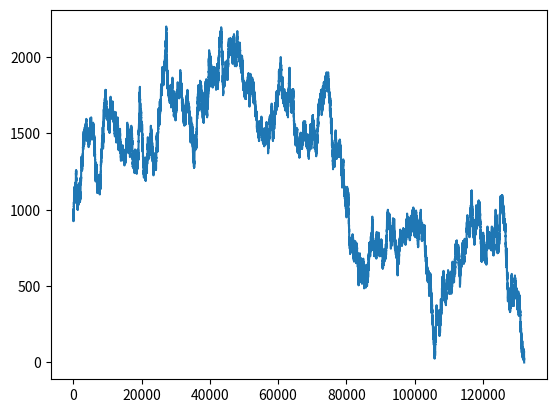

Reproduce this figure in Python.
import random
import matplotlib.pyplot as plt
import numpy as np

balance = 1000
threshold = 4
count = 0
history = []

while balance > 0:
    count += 1
    result = 0
    for i in range(3):
        result += random.choice(range(1, 7))

    prediction = random.choice(['押大', '押小'])
    if result >= 9 and prediction == '押大':
        balance += 5
    elif result < 9 and prediction == '押小':
        balance += 5
    else:
        balance -= 5

    print(str(count) + ' 次')
    print(balance)
    history.append(balance)

plt.plot(history)
plt.show()

for i in range(100):
    print(random.choice(["JGood", "is", "a", "handsome", "boy"]))

# class Solution:
#     def twoSum(self, nums, target):
#         """
#         :type nums: List[int]
#         :type target: int
#         :rtype: List[int]
#         """
#         # num_dict = {}
#         # for i, v in enumerate(nums):
#         #     rem = target - v
#         #     if rem in num_dict:
#         #         return [num_dict[rem], i]
#         #     num_dict[v] = i
#         #     print(num_dict)
#         # return None

#         num_list = []
#         for i, v in enumerate(nums):
#             rem = target - v
#             if rem in num_list:
#                 return [num_list.index(rem), i]
#             num_list.append(v)
#         return None

# s = Solution()
# print(s.twoSum([3, 5, 2, 4, 8, 1, 2, 777, 15], 6))
# print(list(v for i, v in enumerate([3, 2, 4, 15]) if v < 6))

# num_dict = {3: 0, 1: 1, 4: 2, 2: 3, -2: 4, 5: 5}

# l = [1, 5, 6, 2]
# if 5 in l:
#     print(l.index(5))

# a = np.array([[1, 4], [2, 5], [3, 6]])
# b = np.array([1, 2]).reshape(2, 1)

# class Solution:
#     def twoSum(self, nums, target):
#         """
#         :type nums: List[int]
#         :type target: int
#         :rtype: List[int]
#         """
#         num_dict = {}
#         for i, num in enumerate(nums):
#             rem = target - num
#             if rem in num_dict:
#                 return [num_dict[rem], i]
#             num_dict[num] = i
#         return None
